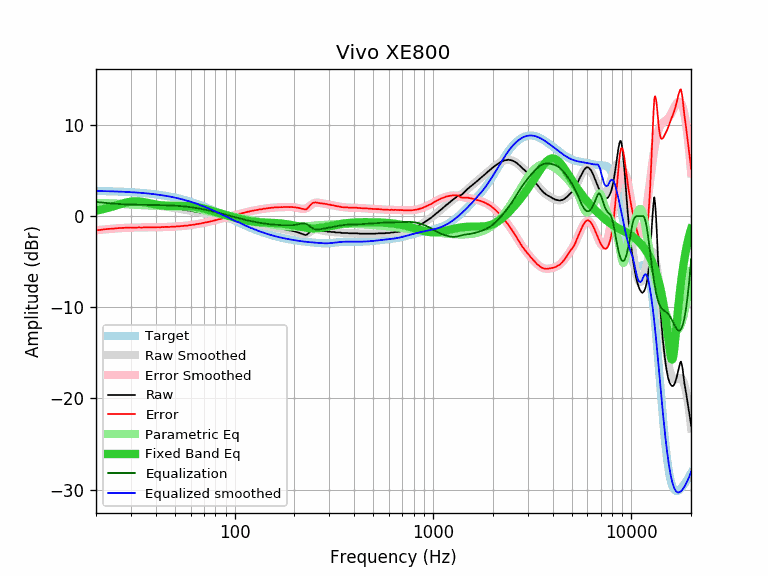

Values plotted in this chart, from the file beside it:
equalization, equalized_raw, equalized_smoothed, error, error_smoothed, frequency, parametric_eq, raw, smoothed, target
1.55, 2.74, 2.76, -1.57, -1.55, 20, 0.60, 1.19, 1.21, 2.76
1.50, 2.74, 2.75, -1.51, -1.50, 21, 0.69, 1.24, 1.24, 2.75
1.46, 2.75, 2.74, -1.45, -1.46, 22, 0.79, 1.29, 1.28, 2.74
1.42, 2.75, 2.73, -1.40, -1.42, 23, 0.90, 1.33, 1.31, 2.73
1.39, 2.72, 2.72, -1.39, -1.39, 24, 1.02, 1.33, 1.33, 2.72
1.36, 2.72, 2.70, -1.35, -1.36, 25, 1.14, 1.36, 1.35, 2.70
1.33, 2.71, 2.69, -1.31, -1.33, 26, 1.25, 1.38, 1.36, 2.69
1.31, 2.69, 2.68, -1.30, -1.31, 27, 1.36, 1.38, 1.37, 2.68
1.29, 2.67, 2.66, -1.28, -1.29, 28, 1.46, 1.38, 1.37, 2.66
1.28, 2.65, 2.64, -1.27, -1.28, 29, 1.53, 1.38, 1.37, 2.64
1.26, 2.64, 2.63, -1.25, -1.26, 30, 1.58, 1.38, 1.36, 2.63
1.25, 2.58, 2.61, -1.28, -1.25, 31, 1.61, 1.33, 1.35, 2.61
1.25, 2.58, 2.59, -1.26, -1.25, 32, 1.62, 1.33, 1.34, 2.59
1.24, 2.57, 2.57, -1.24, -1.24, 33, 1.60, 1.33, 1.32, 2.57
1.24, 2.53, 2.55, -1.26, -1.24, 34, 1.57, 1.29, 1.31, 2.55
1.24, 2.52, 2.52, -1.23, -1.24, 35, 1.52, 1.29, 1.29, 2.52
1.23, 2.50, 2.50, -1.23, -1.23, 36, 1.47, 1.27, 1.26, 2.50
1.23, 2.47, 2.47, -1.23, -1.23, 37, 1.42, 1.24, 1.24, 2.47
1.23, 2.46, 2.44, -1.22, -1.23, 38, 1.37, 1.23, 1.22, 2.45
1.22, 2.41, 2.42, -1.23, -1.22, 39, 1.32, 1.19, 1.19, 2.42
1.22, 2.38, 2.39, -1.23, -1.22, 40, 1.27, 1.16, 1.17, 2.39
1.22, 2.36, 2.36, -1.21, -1.22, 41, 1.23, 1.15, 1.14, 2.36
1.21, 2.31, 2.33, -1.23, -1.21, 42, 1.19, 1.10, 1.11, 2.33
1.21, 2.30, 2.29, -1.19, -1.21, 43, 1.16, 1.10, 1.09, 2.29
1.20, 2.25, 2.26, -1.21, -1.20, 44, 1.14, 1.05, 1.06, 2.26
1.19, 2.24, 2.22, -1.18, -1.19, 45, 1.12, 1.05, 1.03, 2.22
1.18, 2.19, 2.19, -1.18, -1.18, 46, 1.10, 1.01, 1.00, 2.19
1.18, 2.13, 2.15, -1.19, -1.18, 47, 1.09, 0.96, 0.97, 2.15
1.17, 2.12, 2.11, -1.15, -1.17, 48, 1.09, 0.96, 0.94, 2.11
1.16, 2.06, 2.07, -1.16, -1.16, 49, 1.08, 0.91, 0.92, 2.07
1.15, 2.02, 2.03, -1.15, -1.15, 50, 1.08, 0.88, 0.89, 2.03
1.13, 2.00, 1.99, -1.12, -1.13, 51, 1.08, 0.87, 0.86, 1.99
1.12, 1.94, 1.95, -1.13, -1.12, 52, 1.08, 0.82, 0.83, 1.95
1.11, 1.90, 1.90, -1.10, -1.11, 53, 1.09, 0.80, 0.80, 1.90
1.09, 1.86, 1.86, -1.09, -1.09, 54, 1.09, 0.77, 0.77, 1.86
1.08, 1.80, 1.81, -1.08, -1.08, 55, 1.09, 0.73, 0.74, 1.81
1.06, 1.78, 1.77, -1.05, -1.06, 56, 1.09, 0.72, 0.71, 1.77
1.04, 1.72, 1.72, -1.04, -1.04, 57, 1.09, 0.68, 0.68, 1.72
1.02, 1.65, 1.67, -1.04, -1.02, 58, 1.09, 0.63, 0.65, 1.67
1.00, 1.63, 1.62, -0.99, -1.00, 59, 1.09, 0.63, 0.62, 1.62
0.98, 1.57, 1.57, -0.99, -0.98, 60, 1.08, 0.59, 0.59, 1.57
0.96, 1.53, 1.52, -0.96, -0.96, 61, 1.07, 0.57, 0.56, 1.52
0.94, 1.48, 1.47, -0.93, -0.94, 62, 1.05, 0.54, 0.53, 1.47
0.92, 1.40, 1.42, -0.93, -0.92, 63, 1.03, 0.49, 0.51, 1.42
0.89, 1.38, 1.37, -0.88, -0.89, 64, 1.01, 0.49, 0.48, 1.37
0.87, 1.31, 1.32, -0.87, -0.87, 65, 0.99, 0.45, 0.45, 1.32
0.84, 1.27, 1.27, -0.84, -0.84, 66, 0.96, 0.43, 0.42, 1.27
0.82, 1.21, 1.21, -0.81, -0.82, 67, 0.93, 0.40, 0.40, 1.21
0.79, 1.15, 1.16, -0.80, -0.79, 68, 0.90, 0.36, 0.37, 1.16
0.76, 1.12, 1.11, -0.75, -0.76, 69, 0.86, 0.36, 0.34, 1.11
0.74, 1.04, 1.05, -0.74, -0.74, 70, 0.83, 0.31, 0.32, 1.05
0.71, 1.02, 1.00, -0.69, -0.71, 71, 0.79, 0.31, 0.29, 1.00
0.68, 0.94, 0.94, -0.69, -0.68, 72, 0.76, 0.26, 0.26, 0.94
0.65, 0.88, 0.89, -0.66, -0.65, 73, 0.72, 0.23, 0.24, 0.89
0.63, 0.84, 0.84, -0.62, -0.63, 74, 0.68, 0.22, 0.21, 0.84
0.60, 0.77, 0.78, -0.61, -0.60, 75, 0.64, 0.17, 0.18, 0.78
0.57, 0.74, 0.73, -0.56, -0.57, 76, 0.60, 0.17, 0.16, 0.73
0.54, 0.66, 0.67, -0.55, -0.54, 77, 0.57, 0.12, 0.13, 0.67
0.51, 0.63, 0.62, -0.50, -0.51, 78, 0.53, 0.12, 0.11, 0.62
0.48, 0.56, 0.56, -0.49, -0.48, 79, 0.49, 0.08, 0.08, 0.56
... 553 more rows
